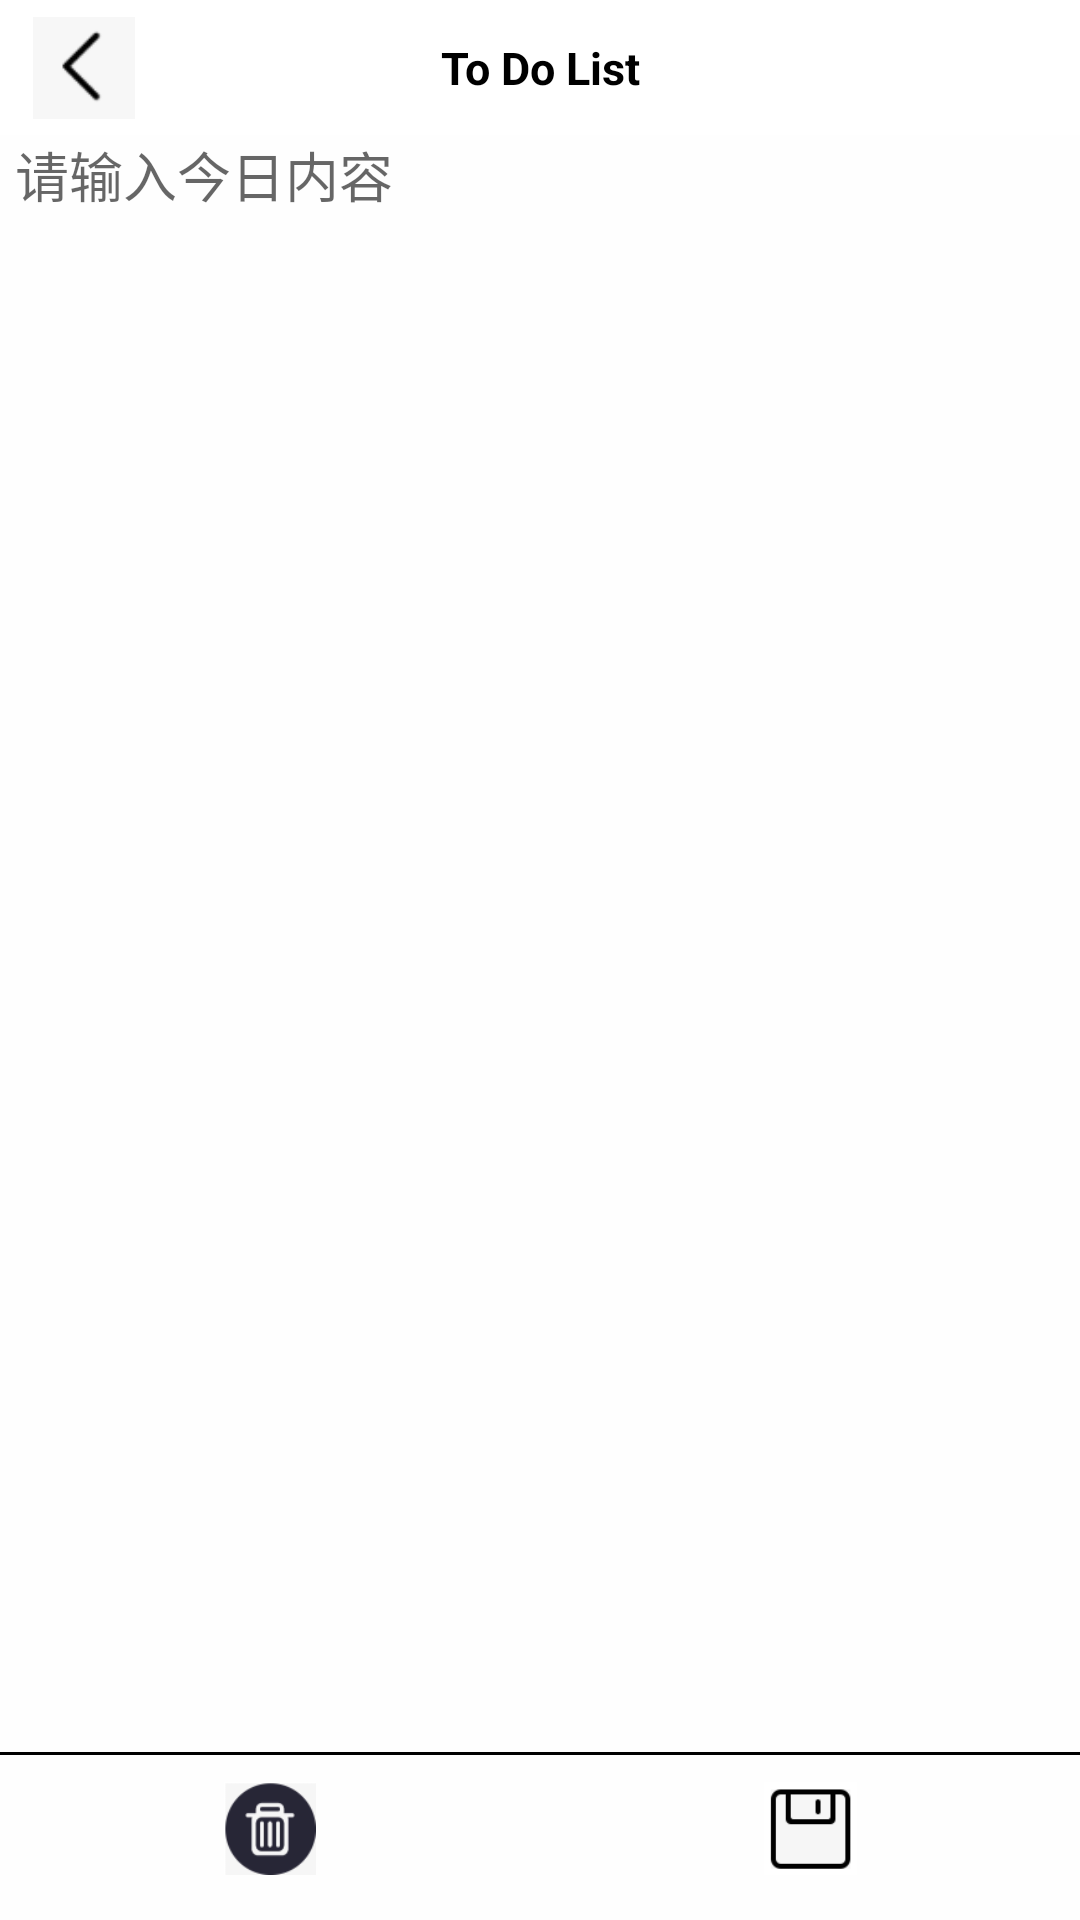

The Android layout XML behind this screen, and the referenced resources:
<!-- AndroidManifest.xml: application theme Theme.New1 -->
<!-- res/layout/record.xml -->
<?xml version="1.0" encoding="utf-8"?>
<LinearLayout xmlns:android="http://schemas.android.com/apk/res/android"
    android:layout_width="match_parent"
    android:layout_height="match_parent"
    android:background="#fefefe"
    android:orientation="vertical">

    <RelativeLayout
        android:layout_width="match_parent"
        android:layout_height="45dp"
        android:background="#ffffff"
        android:orientation="horizontal">

        <ImageView
            android:id="@+id/note_back"
            android:layout_width="45dp"
            android:layout_height="wrap_content"
            android:layout_centerVertical="true"
            android:paddingLeft="11dp"
            android:src="@drawable/back" />

        <TextView
            android:id="@+id/note_name"
            android:layout_width="wrap_content"
            android:layout_height="wrap_content"
            android:layout_centerInParent="true"
            android:gravity="center"
            android:text="To Do List"
            android:textColor="@android:color/black"
            android:textSize="15sp"
            android:textStyle="bold" />
    </RelativeLayout>


    <EditText
        android:id="@+id/note_content"
        android:layout_width="match_parent"
        android:layout_height="match_parent"
        android:layout_weight="1"
        android:background="#fefefe"
        android:gravity="top"
        android:hint="请输入今日内容"
        android:paddingLeft="5dp"
        android:textColor="@android:color/black" />

    <View
        android:layout_width="match_parent"
        android:layout_height="1dp"
        android:background="#000000" />

    <LinearLayout
        android:layout_width="match_parent"
        android:layout_height="55dp"
        android:orientation="horizontal">

        <ImageView
            android:id="@+id/delete"
            android:layout_width="0dp"
            android:layout_height="wrap_content"
            android:layout_weight="1"
            android:paddingTop="9dp"
            android:paddingBottom="15dp"
            android:src="@drawable/delete" />

        <ImageView
            android:id="@+id/note_save"
            android:layout_width="0dp"
            android:layout_height="wrap_content"
            android:layout_weight="1"
            android:paddingTop="9dp"
            android:paddingBottom="15dp"
            android:src="@drawable/save" />
    </LinearLayout>
</LinearLayout>
<!-- resources referenced by this layout -->
<resources>
  <!-- drawable back: png bitmap (drawable, 1192 bytes) -->
  <!-- drawable delete: png bitmap (drawable, 3343 bytes) -->
  <!-- drawable save: png bitmap (drawable, 815 bytes) -->
  <style name="Theme.New1" parent="Theme.AppCompat.Light.DarkActionBar">
          
          <item name="colorPrimary">@color/purple_500</item>
          <item name="colorPrimaryDark">@color/purple_700</item>
          <item name="colorAccent">@color/teal_200</item>
          
      </style>
  <!-- not gathered from this repository: default colours our renderer supplied (Android Studio template values) -->
  <color name="purple_500">#FF6200EE</color>
  <color name="purple_700">#FF3700B3</color>
  <color name="teal_200">#FF03DAC5</color>
</resources>
